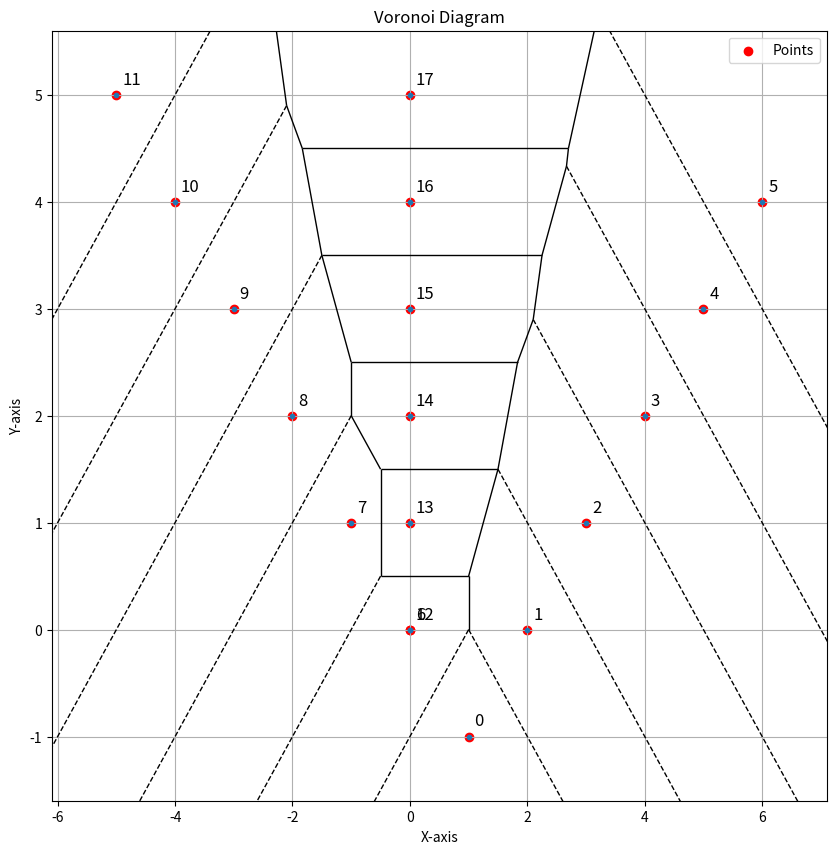

Recreate this plot in Python.
import numpy as np
import matplotlib.pyplot as plt
from scipy.spatial import Voronoi, voronoi_plot_2d, ConvexHull

# Define the points A, B, C
A_points = [(1 + i, i - 1) for i in range(6)]  # A0, A1, ..., A5
B_points = [(-i, i) for i in range(6)]         # B0, B1, ..., B5
C_points = [(0, i) for i in range(6)]          # C0, C1, ..., C5

# Combine all points
points = A_points + B_points + C_points

# Create Voronoi diagram
vor = Voronoi(points)

# Function to find infinite half-lines in the Voronoi diagram
def count_half_lines(vor):
    half_lines_count = 0
    # Voronoi vertices and ridge points
    for ridge in vor.ridge_vertices:
        if -1 in ridge:  # If one of the vertices is -1, the ridge is infinite
            half_lines_count += 1
    return half_lines_count

# Calculate the number of half-lines
half_lines = count_half_lines(vor)

# Output the number of half-lines
print(f"Number of half-lines: {half_lines}")

# Plot the Voronoi diagram
fig, ax = plt.subplots(figsize=(10, 10))
voronoi_plot_2d(vor, ax=ax, show_vertices=False)

# Plot the original points
points_np = np.array(points)
ax.scatter(points_np[:, 0], points_np[:, 1], color='red', label='Points')

# Label points
for i, point in enumerate(points):
    ax.text(point[0] + 0.1, point[1] + 0.1, f'{i}', fontsize=12)

# Set labels and show the plot
ax.set_title("Voronoi Diagram")
ax.set_xlabel("X-axis")
ax.set_ylabel("Y-axis")
ax.legend()
plt.grid(True)
plt.show()
